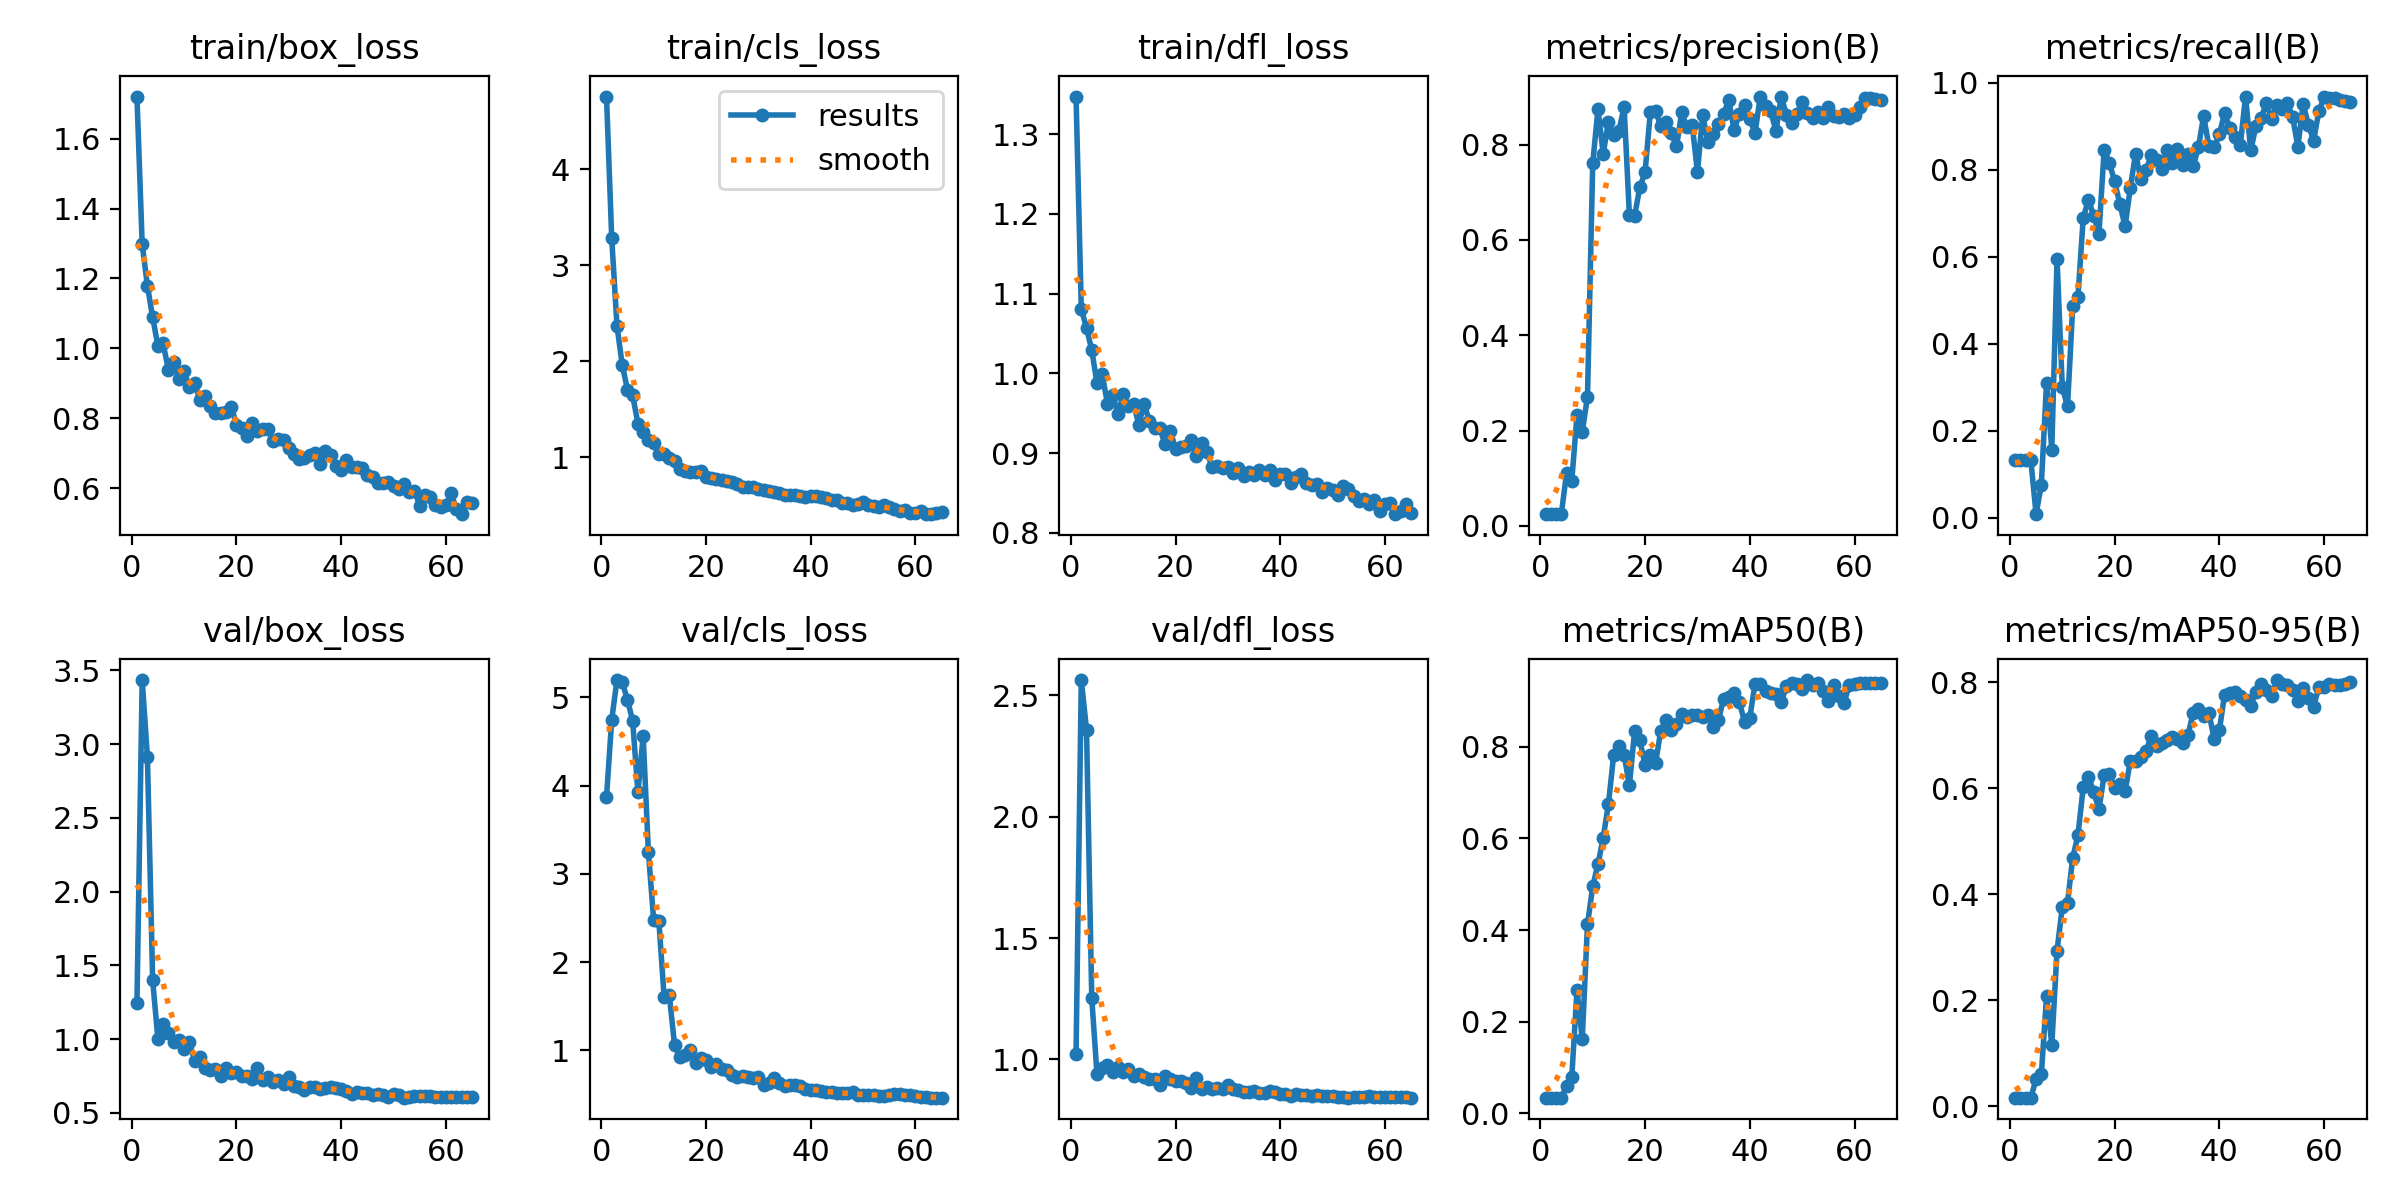

Data behind this chart, as committed beside it:
epoch, time, train/box_loss, train/cls_loss, train/dfl_loss, metrics/precision(B), metrics/recall(B), metrics/mAP50(B), metrics/mAP50-95(B), val/box_loss, val/cls_loss, val/dfl_loss, lr/pg0, lr/pg1, lr/pg2
1, 13.32, 1.72, 4.76, 1.347, 0.02444, 0.1313, 0.03422, 0.0158, 1.246, 3.868, 1.024, 0.0901, 0.0001, 0.0001
2, 18.69, 1.298, 3.28, 1.081, 0.02444, 0.1313, 0.03422, 0.0158, 3.434, 4.746, 2.563, 0.07921, 0.0002099, 0.0002099
3, 24.09, 1.178, 2.371, 1.057, 0.02444, 0.1313, 0.03422, 0.0158, 2.913, 5.195, 2.358, 0.06832, 0.0003193, 0.0003193
4, 29.52, 1.089, 1.964, 1.029, 0.02444, 0.1313, 0.03422, 0.0158, 1.399, 5.171, 1.253, 0.05743, 0.0004278, 0.0004278
5, 35.06, 1.007, 1.705, 0.9876, 0.1104, 0.00769, 0.05868, 0.05114, 1.001, 4.971, 0.9384, 0.04653, 0.000535, 0.000535
6, 40.55, 1.015, 1.645, 0.9987, 0.09475, 0.07534, 0.07922, 0.05968, 1.101, 4.731, 0.9638, 0.03564, 0.0006407, 0.0006407
7, 46.49, 0.9385, 1.351, 0.9621, 0.2328, 0.3103, 0.2695, 0.2076, 1.039, 3.922, 0.9759, 0.02474, 0.0007443, 0.0007443
8, 52.37, 0.9598, 1.264, 0.9733, 0.1973, 0.1562, 0.162, 0.1157, 0.9811, 4.562, 0.9468, 0.01385, 0.0008456, 0.0008456
9, 58.24, 0.9122, 1.181, 0.9491, 0.271, 0.5952, 0.4123, 0.2935, 0.9949, 3.247, 0.9673, 0.002944, 0.0009442, 0.0009442
10, 64.14, 0.9363, 1.151, 0.9742, 0.7608, 0.2998, 0.4954, 0.3752, 0.936, 2.48, 0.9504, 0.0009539, 0.0009539, 0.0009539
11, 70.15, 0.8897, 1.037, 0.9593, 0.8746, 0.2555, 0.5433, 0.384, 0.9834, 2.464, 0.9613, 0.0009433, 0.0009433, 0.0009433
12, 76.01, 0.9007, 1.028, 0.9613, 0.7814, 0.4856, 0.6016, 0.469, 0.8551, 1.607, 0.93, 0.0009317, 0.0009317, 0.0009317
13, 81.77, 0.8535, 0.9913, 0.9358, 0.8475, 0.5081, 0.6748, 0.5114, 0.8778, 1.622, 0.9414, 0.0009191, 0.0009191, 0.0009191
14, 87.75, 0.8638, 0.964, 0.9621, 0.8193, 0.6889, 0.782, 0.6021, 0.8048, 1.06, 0.9277, 0.0009055, 0.0009055, 0.0009055
15, 93.61, 0.8352, 0.8811, 0.9403, 0.8297, 0.7311, 0.8024, 0.6222, 0.7902, 0.9232, 0.9191, 0.0008909, 0.0008909, 0.0008909
16, 99.52, 0.8144, 0.856, 0.9313, 0.8788, 0.6944, 0.7818, 0.5931, 0.7995, 0.9451, 0.9206, 0.0008755, 0.0008755, 0.0008755
17, 105.5, 0.8149, 0.8482, 0.9311, 0.6531, 0.6521, 0.7158, 0.5602, 0.7493, 1.003, 0.8935, 0.0008592, 0.0008592, 0.0008592
18, 111.4, 0.8169, 0.8501, 0.9114, 0.6507, 0.8464, 0.8344, 0.625, 0.8063, 0.8574, 0.9318, 0.0008421, 0.0008421, 0.0008421
19, 117.3, 0.8337, 0.8528, 0.9283, 0.7106, 0.8154, 0.8139, 0.6275, 0.7675, 0.9082, 0.9176, 0.0008242, 0.0008242, 0.0008242
20, 123.2, 0.7824, 0.7924, 0.9055, 0.7426, 0.7732, 0.7599, 0.6002, 0.7786, 0.8899, 0.9103, 0.0008055, 0.0008055, 0.0008055
21, 129.2, 0.7721, 0.783, 0.9075, 0.868, 0.7208, 0.7827, 0.608, 0.7524, 0.8158, 0.91, 0.0007862, 0.0007862, 0.0007862
22, 135.1, 0.7505, 0.7681, 0.9086, 0.8698, 0.6694, 0.765, 0.5943, 0.7515, 0.8442, 0.9022, 0.0007662, 0.0007662, 0.0007662
23, 141.1, 0.7865, 0.7577, 0.9166, 0.8396, 0.759, 0.8348, 0.6521, 0.7299, 0.789, 0.8831, 0.0007456, 0.0007456, 0.0007456
24, 147.1, 0.7638, 0.7492, 0.8966, 0.8484, 0.8369, 0.8579, 0.6511, 0.8063, 0.7769, 0.9252, 0.0007244, 0.0007244, 0.0007244
25, 153, 0.769, 0.7462, 0.9125, 0.824, 0.7787, 0.837, 0.6597, 0.7265, 0.7202, 0.8801, 0.0007027, 0.0007027, 0.0007027
26, 158.9, 0.7705, 0.7251, 0.9012, 0.7966, 0.7984, 0.8496, 0.6699, 0.7426, 0.6974, 0.8848, 0.0006805, 0.0006805, 0.0006805
27, 164.7, 0.734, 0.6928, 0.8825, 0.8677, 0.8339, 0.8718, 0.6996, 0.7121, 0.7039, 0.8768, 0.000658, 0.000658, 0.000658
28, 170.6, 0.7419, 0.6886, 0.8838, 0.8368, 0.8223, 0.8652, 0.6802, 0.7197, 0.695, 0.8833, 0.000635, 0.000635, 0.000635
29, 176.4, 0.739, 0.6944, 0.8813, 0.8414, 0.8019, 0.8697, 0.6864, 0.6977, 0.6818, 0.8784, 0.0006118, 0.0006118, 0.0006118
30, 182.4, 0.7151, 0.6665, 0.8825, 0.743, 0.8463, 0.8692, 0.6918, 0.7401, 0.7023, 0.8945, 0.0005883, 0.0005883, 0.0005883
31, 188.3, 0.6974, 0.6626, 0.8755, 0.8618, 0.8159, 0.8659, 0.6974, 0.6798, 0.6038, 0.8783, 0.0005647, 0.0005647, 0.0005647
32, 194, 0.6839, 0.6452, 0.8812, 0.8066, 0.8469, 0.8689, 0.6936, 0.6789, 0.6241, 0.875, 0.0005409, 0.0005409, 0.0005409
33, 200, 0.6866, 0.6338, 0.8715, 0.8233, 0.8106, 0.8442, 0.6853, 0.6529, 0.6877, 0.8681, 0.000517, 0.000517, 0.000517
34, 205.9, 0.6953, 0.6243, 0.8769, 0.8429, 0.8351, 0.8583, 0.7, 0.6755, 0.6278, 0.8669, 0.000493, 0.000493, 0.000493
35, 211.8, 0.7, 0.6069, 0.8721, 0.8654, 0.8077, 0.905, 0.7429, 0.6772, 0.5995, 0.8689, 0.0004691, 0.0004691, 0.0004691
36, 217.7, 0.6709, 0.6105, 0.8793, 0.8937, 0.851, 0.9096, 0.7504, 0.6627, 0.6044, 0.8602, 0.0004453, 0.0004453, 0.0004453
37, 223.8, 0.707, 0.6016, 0.873, 0.8306, 0.9239, 0.917, 0.7359, 0.6704, 0.6108, 0.8611, 0.0004217, 0.0004217, 0.0004217
38, 229.6, 0.6953, 0.6008, 0.8787, 0.865, 0.8541, 0.8974, 0.743, 0.6745, 0.5924, 0.8682, 0.0003982, 0.0003982, 0.0003982
39, 235.5, 0.6625, 0.5897, 0.8658, 0.8842, 0.852, 0.8546, 0.6934, 0.6719, 0.5574, 0.8678, 0.000375, 0.000375, 0.000375
40, 241.4, 0.6534, 0.5922, 0.8735, 0.8539, 0.8812, 0.8628, 0.7094, 0.6587, 0.5533, 0.8597, 0.000352, 0.000352, 0.000352
41, 247.3, 0.6806, 0.5997, 0.8745, 0.8248, 0.9306, 0.9379, 0.7769, 0.6472, 0.5472, 0.856, 0.0003295, 0.0003295, 0.0003295
42, 253.1, 0.66, 0.5849, 0.8627, 0.901, 0.8954, 0.9373, 0.7795, 0.6304, 0.5365, 0.8506, 0.0003073, 0.0003073, 0.0003073
43, 259, 0.6609, 0.575, 0.8701, 0.8805, 0.8754, 0.9216, 0.7815, 0.6404, 0.5223, 0.8569, 0.0002856, 0.0002856, 0.0002856
44, 264.9, 0.6583, 0.5546, 0.8736, 0.8698, 0.8561, 0.9166, 0.7744, 0.634, 0.5226, 0.854, 0.0002644, 0.0002644, 0.0002644
45, 270.8, 0.6391, 0.5513, 0.8625, 0.8284, 0.9682, 0.9162, 0.7673, 0.6372, 0.5158, 0.8553, 0.0002438, 0.0002438, 0.0002438
46, 276.7, 0.6314, 0.5244, 0.86, 0.9011, 0.8442, 0.8974, 0.7558, 0.6211, 0.5204, 0.8483, 0.0002238, 0.0002238, 0.0002238
47, 282.5, 0.616, 0.5178, 0.8612, 0.8626, 0.9014, 0.932, 0.7822, 0.6285, 0.5115, 0.8518, 0.0002045, 0.0002045, 0.0002045
48, 288.4, 0.6155, 0.5025, 0.851, 0.8459, 0.9199, 0.9389, 0.7978, 0.6235, 0.5256, 0.8495, 0.0001858, 0.0001858, 0.0001858
49, 294.2, 0.6191, 0.5114, 0.8564, 0.865, 0.9529, 0.9377, 0.7847, 0.6104, 0.4988, 0.8478, 0.0001679, 0.0001679, 0.0001679
50, 300.1, 0.6055, 0.5322, 0.8533, 0.8905, 0.9154, 0.9259, 0.7752, 0.626, 0.4912, 0.8498, 0.0001508, 0.0001508, 0.0001508
51, 306.2, 0.5979, 0.5041, 0.848, 0.8669, 0.9489, 0.9456, 0.8044, 0.6216, 0.4921, 0.8472, 0.0001345, 0.0001345, 0.0001345
52, 312.1, 0.6124, 0.4912, 0.8595, 0.8564, 0.9392, 0.9358, 0.7961, 0.6033, 0.4883, 0.8435, 0.0001191, 0.0001191, 0.0001191
53, 318, 0.5903, 0.4798, 0.8551, 0.8682, 0.954, 0.9388, 0.7941, 0.6067, 0.4796, 0.8427, 0.0001045, 0.0001045, 0.0001045
54, 323.9, 0.5931, 0.4996, 0.8469, 0.8559, 0.9205, 0.9219, 0.7857, 0.6119, 0.4836, 0.8452, 9.09473e-05, 9.09473e-05, 9.09473e-05
55, 329.7, 0.5509, 0.4763, 0.8405, 0.8801, 0.853, 0.9001, 0.7654, 0.6166, 0.4913, 0.8461, 7.8325e-05, 7.8325e-05, 7.8325e-05
56, 371.1, 0.5813, 0.4572, 0.842, 0.8604, 0.951, 0.9353, 0.7895, 0.6155, 0.5039, 0.8474, 6.66993e-05, 6.66993e-05, 6.66993e-05
57, 377, 0.5754, 0.442, 0.8359, 0.8581, 0.9038, 0.9118, 0.7707, 0.6173, 0.508, 0.8487, 5.60972e-05, 5.60972e-05, 5.60972e-05
58, 382.8, 0.552, 0.4475, 0.8418, 0.8652, 0.8669, 0.8952, 0.7538, 0.6086, 0.4946, 0.8472, 4.65435e-05, 4.65435e-05, 4.65435e-05
59, 388.6, 0.5461, 0.4172, 0.8273, 0.8566, 0.9342, 0.9349, 0.7915, 0.6067, 0.4916, 0.8457, 3.80607e-05, 3.80607e-05, 3.80607e-05
60, 394.6, 0.5514, 0.4191, 0.8361, 0.8622, 0.9662, 0.9375, 0.7917, 0.6095, 0.4814, 0.8442, 3.06683e-05, 3.06683e-05, 3.06683e-05
... 5 more rows
